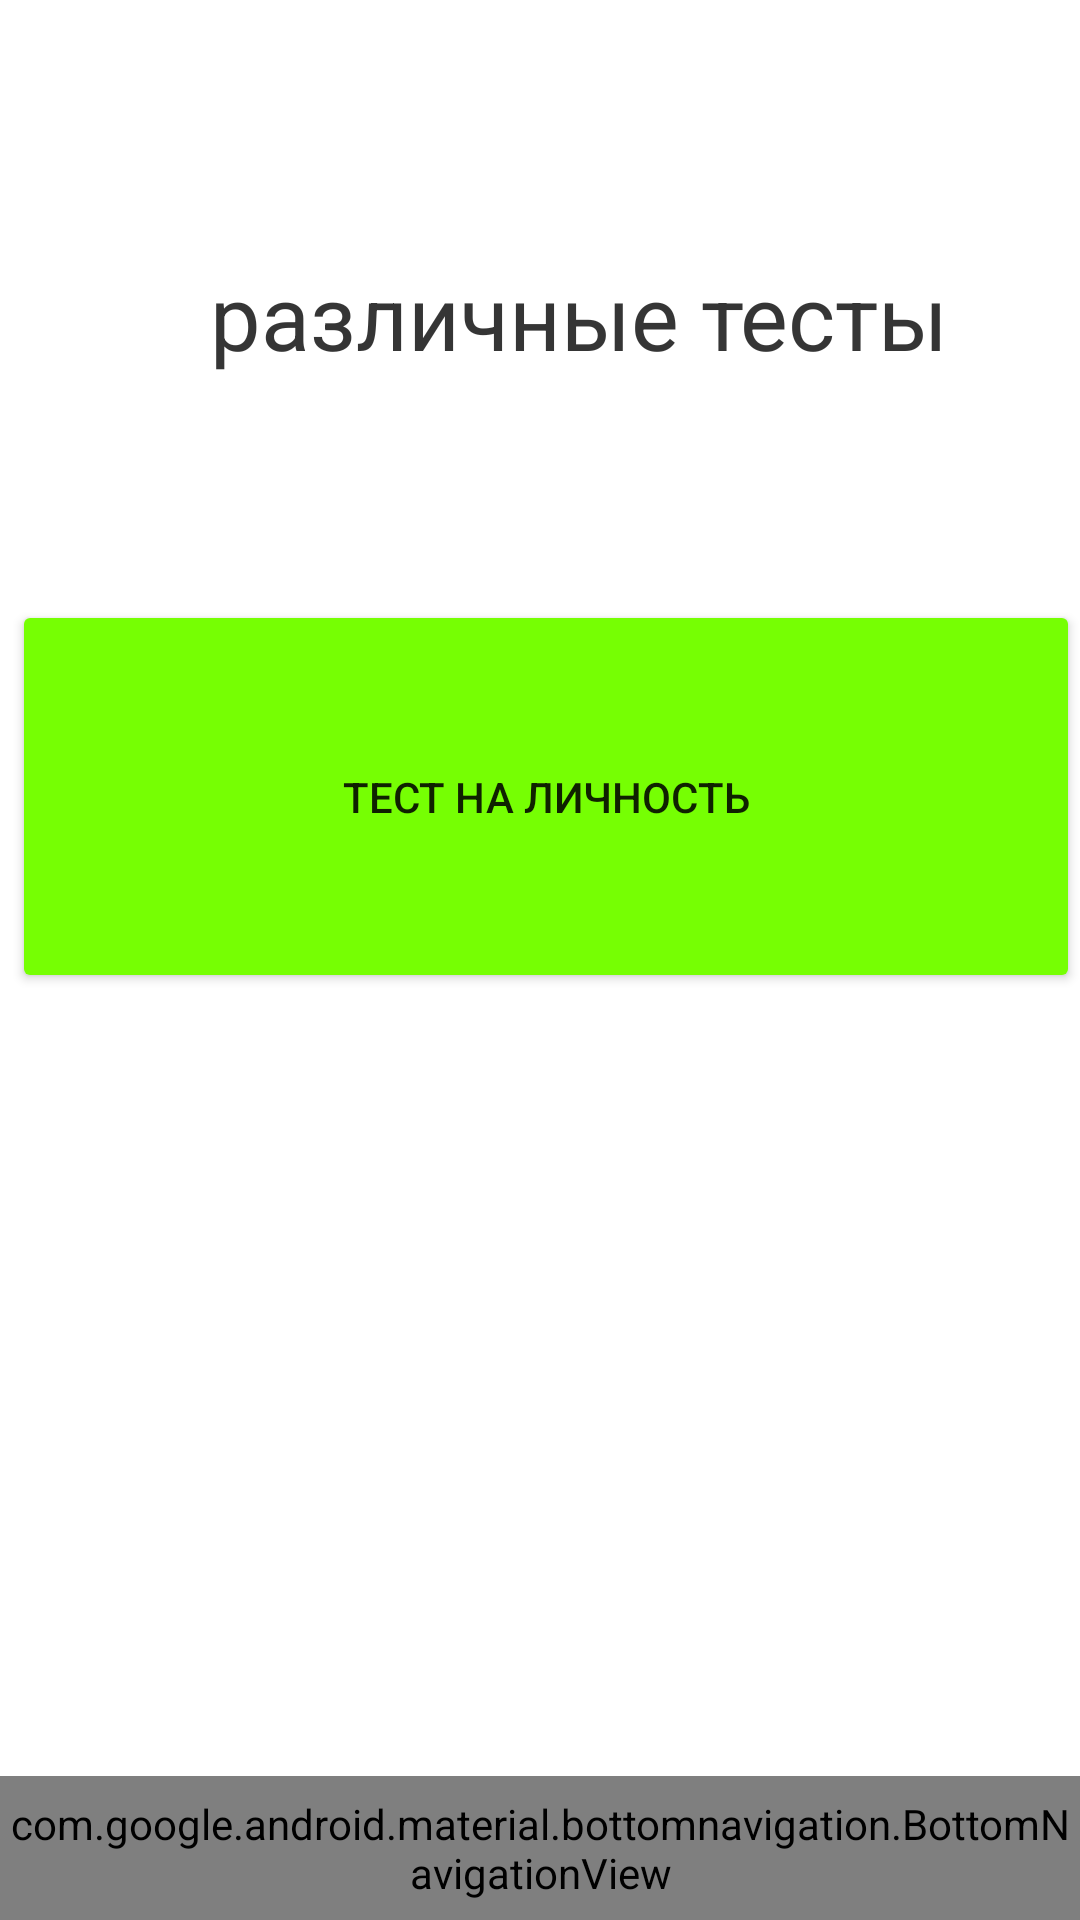

Here is an Android app screen rendered from its layout file. Give the layout XML and the strings, colors and styles it references.
<!-- AndroidManifest.xml: application theme Theme.Victorina -->
<!-- res/layout/activity_main2.xml -->
<?xml version="1.0" encoding="utf-8"?>
<RelativeLayout xmlns:android="http://schemas.android.com/apk/res/android"
    xmlns:app="http://schemas.android.com/apk/res-auto"
    xmlns:tools="http://schemas.android.com/tools"
    android:layout_width="match_parent"
    android:layout_height="match_parent"
    tools:context=".MainActivity2">

    <RelativeLayout
        android:layout_width="match_parent"
        android:layout_height="match_parent"
        tools:context=".MainActivity2">

        <TextView
            android:id="@+id/textView1"
            android:layout_width="wrap_content"
            android:layout_height="wrap_content"
            android:layout_alignParentStart="true"
            android:layout_alignParentLeft="true"
            android:layout_alignParentTop="true"
            android:layout_centerHorizontal="true"
            android:layout_marginStart="70dp"
            android:layout_marginLeft="70dp"
            android:layout_marginTop="85dp"
            android:text="@string/Text_var"
            android:textSize="30sp" />

        <Button
            android:id="@+id/button"
            android:layout_width="392dp"
            android:layout_height="131dp"
            android:layout_marginStart="1dp"
            android:layout_marginLeft="4dp"
            android:layout_marginTop="200dp"
            android:text="@string/button"
            app:backgroundTint="@color/yes"
            tools:layout_editor_absoluteX="152dp"
            tools:layout_editor_absoluteY="417dp" />

        <android.support.design.widget.BottomNavigationView
            android:id="@+id/bottom_navigation"
            android:layout_width="match_parent"
            android:layout_height="48dp"
            android:layout_alignParentBottom="true"
            app:itemBackground="@color/colorPrimary"
            app:itemIconTint="@color/bottom_navigation_item_background_colors"
            app:itemTextColor="@color/bottom_navigation_item_background_colors"
            app:menu="@menu/menu_bottom_navigation" />
    </RelativeLayout>

    <TextView
        android:id="@+id/textView"
        android:layout_width="wrap_content"
        android:layout_height="wrap_content"
        android:layout_alignParentStart="true"
        android:layout_alignParentLeft="true"
        android:layout_alignParentTop="true"
        android:layout_centerHorizontal="true"
        android:layout_marginStart="70dp"
        android:layout_marginLeft="70dp"
        android:layout_marginTop="85dp"
        android:text="@string/Text_var"
        android:textSize="30sp" />
</RelativeLayout>
<!-- resources referenced by this layout -->
<resources>
  <color name="yes">#76ff03</color>
  <string name="Text_var">различные тесты</string>
  <string name="button">Тест на личность</string>
  <style name="Theme.Victorina" parent="Theme.MaterialComponents.DayNight.NoActionBar">
          
          <item name="colorPrimary">@color/purple_500</item>
          <item name="colorPrimaryVariant">@color/purple_700</item>
          <item name="colorOnPrimary">@color/white</item>
          
          <item name="colorSecondary">@color/teal_200</item>
          <item name="colorSecondaryVariant">@color/teal_700</item>
          <item name="colorOnSecondary">@color/black</item>
          
          <item name="android:statusBarColor" tools:targetApi="l">?attr/colorPrimaryVariant</item>
          
      </style>
  <color name="purple_500">#FF6200EE</color>
  <color name="purple_700">#32cb00</color>
  <color name="white">#FFFFFFFF</color>
  <color name="teal_200">#FF03DAC5</color>
  <color name="teal_700">#FF018786</color>
  <color name="black">#FF000000</color>
  <!-- not gathered from this repository: default colours our renderer supplied (Android Studio template values) -->
  <color name="colorPrimary">#FF6200EE</color>
</resources>
